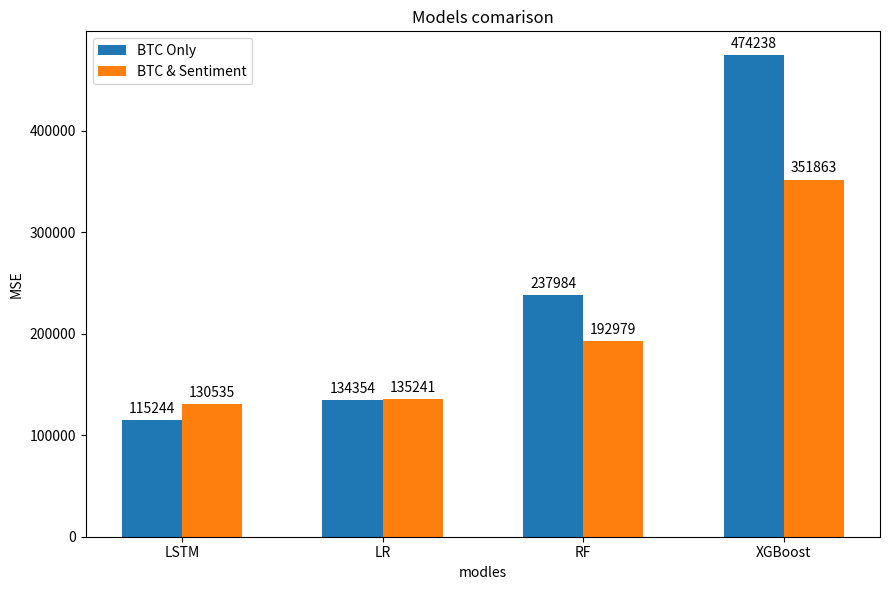
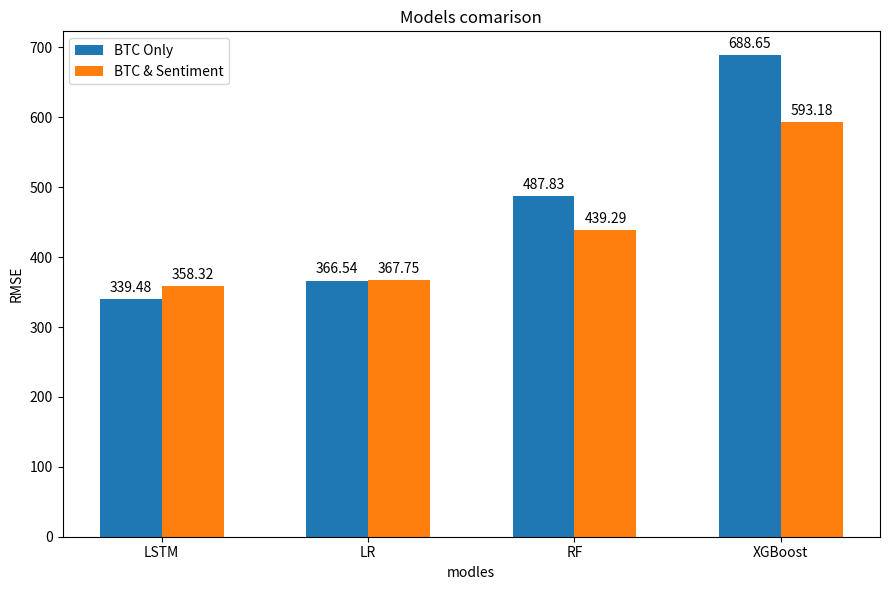
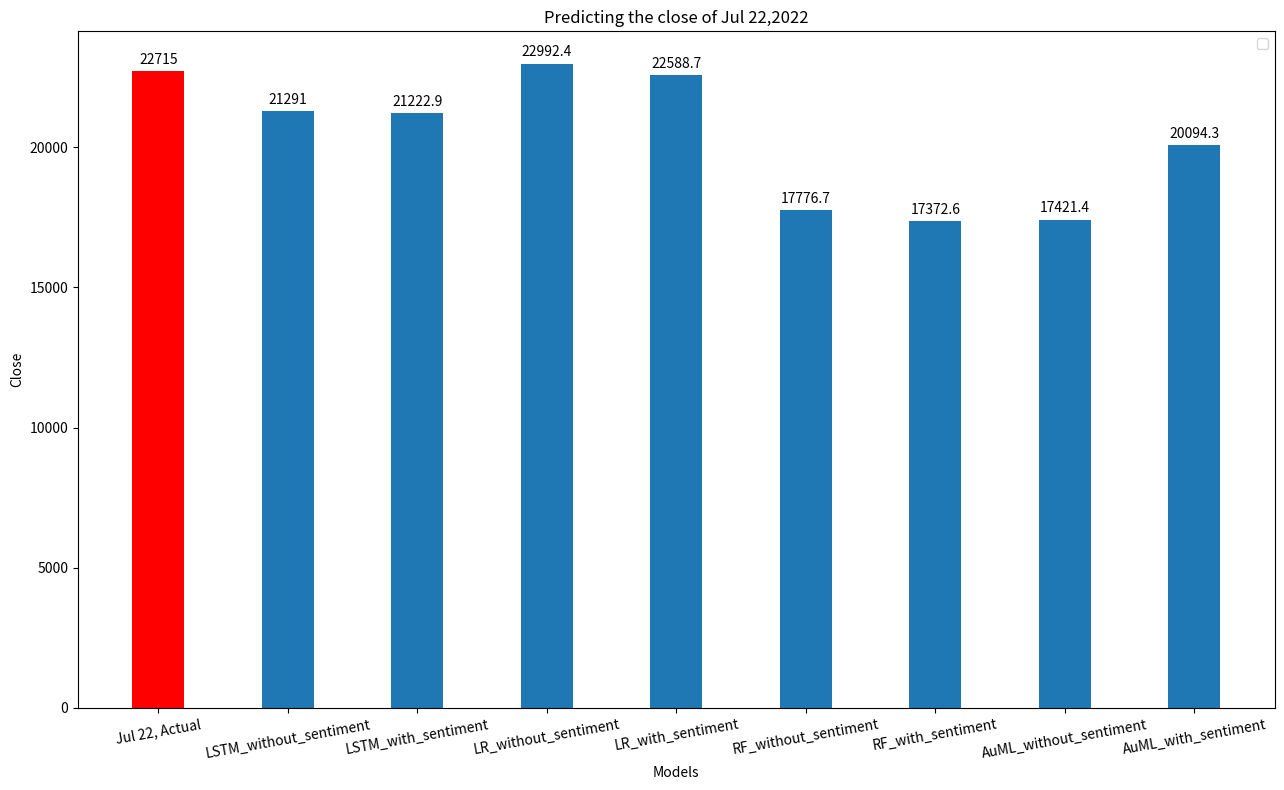
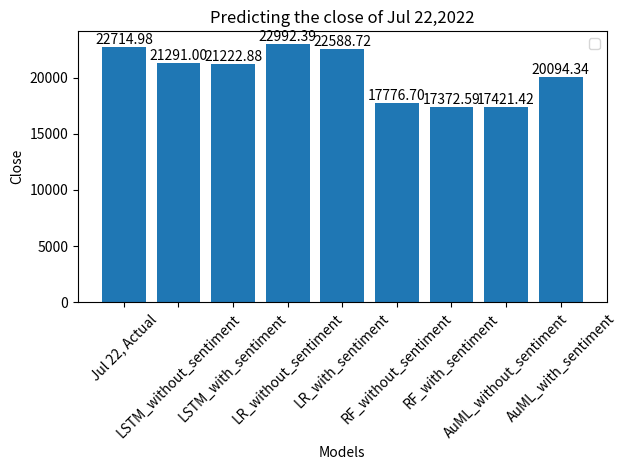

These figures' Python source, in order:
# -*- coding: utf-8 -*-
"""
Created on Sat Jul 23 03:12:17 2022

[redacted]
"""
import numpy as np
import matplotlib.pyplot as plt
models_evaluation_dictionary = {}

# models_evaluation_dictionary["LR_BTC"] = (324.46, 373.6, 0.9929592674492113, 0.9763780632972102)
# models_evaluation_dictionary["LR_BTC_sentiment"] = (319.66, 364.2,0.9931659715774585, 0.9775534841016149)

# models_evaluation_dictionary["RF_BTC"] = (130.63, 543.3, 0.9988587825043616, 0.9500471116556298)
# models_evaluation_dictionary["RF_BTC_sentiment"]  = (162.95, 458.21, 0.9982241848275566, 0.9644779299560987)

# models_evaluation_dictionary["XGBoost_BTC"] = (311.47, 1754.52, 0.9967454895979643, 0.4791917003451165)
# models_evaluation_dictionary["XGBoost_BTC_sentiment"]  = (217.70, 601.52, 0.9968304022163204, 0.9387842973492698)

# models_evaluation_dictionary["LSTM_BTC"] = (331.83 ,380.81, 0.9926362534209957, 0.975465891616951) 
# models_evaluation_dictionary["LSTM_BTC_sentiment"] = (428.84 ,652.10 ,0.9877010425293345, 0.9280579077975442)

models_evaluation_dictionary["LSTM"] = (115244.37 ,130535.40, 339.48, 358.32) 

models_evaluation_dictionary["LR"] = (134353.62, 135241.35, 366.54, 367.75)

models_evaluation_dictionary["RF"] = (237984.07, 192979.29, 487.83, 439.29)

models_evaluation_dictionary["XGBoost"] = (474237.91, 351862.82, 688.65, 593.18)


keys = models_evaluation_dictionary.keys()
keys = list(keys)

x_axes_labels = keys

x = np.arange(len(x_axes_labels))  # the label locations
  # the width of the bars
MSE_BTC =[]
MSE_BTC_SA = []
RMSE_BTC =[]
RMSE_BTC_SA = []

for key in keys:  
  MSE_BTC.append(models_evaluation_dictionary[key][0])
  MSE_BTC_SA.append(models_evaluation_dictionary[key][1])
  
  
  RMSE_BTC.append(models_evaluation_dictionary[key][2])
  RMSE_BTC_SA.append(models_evaluation_dictionary[key][3])
  
width = 0.3
fig, ax = plt.subplots(figsize=(9,6))
  # best_k, max_silhouette,cohen_kappa_scores,homogeneity,completeness,VM
rects1 = ax.bar(x - width/2, MSE_BTC, width, label='BTC Only')
rects2 = ax.bar(x + width/2, MSE_BTC_SA, width, label='BTC & Sentiment')
#rects4 = ax.bar(x + width,train_r2, width, label='train_r2')
#rects5 = ax.bar(x + 2*width, test_r2, width, label='test_r2')

# Add some text for labels, title and custom x-axis tick labels, etc.
ax.set_ylabel('MSE')
ax.set_xlabel('modles')
ax.set_title('Models comarison')
ax.set_xticks(x, x_axes_labels)
ax.legend()
ax.bar_label(rects1, padding=3)
ax.bar_label(rects2, padding=3)
fig.tight_layout()
plt.show()


fig, ax = plt.subplots(figsize=(9,6))
rects4 = ax.bar(x - width/2 ,RMSE_BTC, width, label='BTC Only')
rects5 = ax.bar(x + width/2, RMSE_BTC_SA, width, label='BTC & Sentiment')

# Add some text for labels, title and custom x-axis tick labels, etc.
ax.set_ylabel('RMSE')
ax.set_xlabel('modles')
ax.set_title('Models comarison')
ax.set_xticks(x, x_axes_labels )
ax.legend()
ax.bar_label(rects4, padding=3)
ax.bar_label(rects5, padding=3)
# ax.set_ylim(30,110)
fig.tight_layout()
plt.show()

#///////////////////////////////////////////////////////////////////////////
# Date Jul 21, 2022 to predict Date Jul 22, 2022

Sentiment_Score = 0.101367
neg = 0.053688
neu = 0.848501
pos = 0.097791
close = 23164.63	;volume = 33631012204
actual = 22714.98
models_prediction_for_day={}
#models_prediction_for_day["Jul 21, test"] = (close)
models_prediction_for_day["Jul 22, Actual"] = (actual)

models_prediction_for_day["LSTM_without_sentiment"] = (21290.996) 
models_prediction_for_day["LSTM_with_sentiment"] = (21222.879)

models_prediction_for_day["LR_without_sentiment"] = (22992.391)
models_prediction_for_day["LR_with_sentiment"] = (22588.716)

models_prediction_for_day["RF_without_sentiment"] = (17776.699)
models_prediction_for_day["RF_with_sentiment"]  = (17372.590)

models_prediction_for_day["AuML_without_sentiment"] = (17421.415)
models_prediction_for_day["AuML_with_sentiment"]  = (20094.344)


keys = models_prediction_for_day.keys()
keys = list(keys)

x_axes_labels = keys


x = np.arange(len(x_axes_labels))  # the label locations

width = 0.4
fig, ax = plt.subplots(figsize=(13,8))
  # best_k, max_silhouette,cohen_kappa_scores,homogeneity,completeness,VM
rects1 = ax.bar(x[0] , list(models_prediction_for_day.values())[0], width, color = "r")
rects2 = ax.bar(x[1:] , list(models_prediction_for_day.values())[1:], width)
#rects4 = ax.bar(x + width,train_r2, width, label='train_r2')
#rects5 = ax.bar(x + 2*width, test_r2, width, label='test_r2')

# Add some text for labels, title and custom x-axis tick labels, etc.
ax.set_title('Predicting the close of Jul 22,2022')
ax.set_ylabel('Close')
ax.set_xlabel('Models')
ax.set_xticks(x, x_axes_labels , rotation=10)
ax.legend()
ax.bar_label(rects1, padding=3)
ax.bar_label(rects2, padding=3)
fig.tight_layout()
plt.show()




fig, ax = plt.subplots()
b1 = ax.bar(x, models_prediction_for_day.values())

plt.bar_label(b1, fmt='%.2f')


#ax.set_ylim(23000,23400)
ax.set_title('Predicting the close of Jul 22,2022')
ax.set_ylabel('Close')
ax.set_xlabel('Models')
ax.set_xticks(x, x_axes_labels , rotation=45)
ax.legend()
fig.tight_layout()
plt.show()


